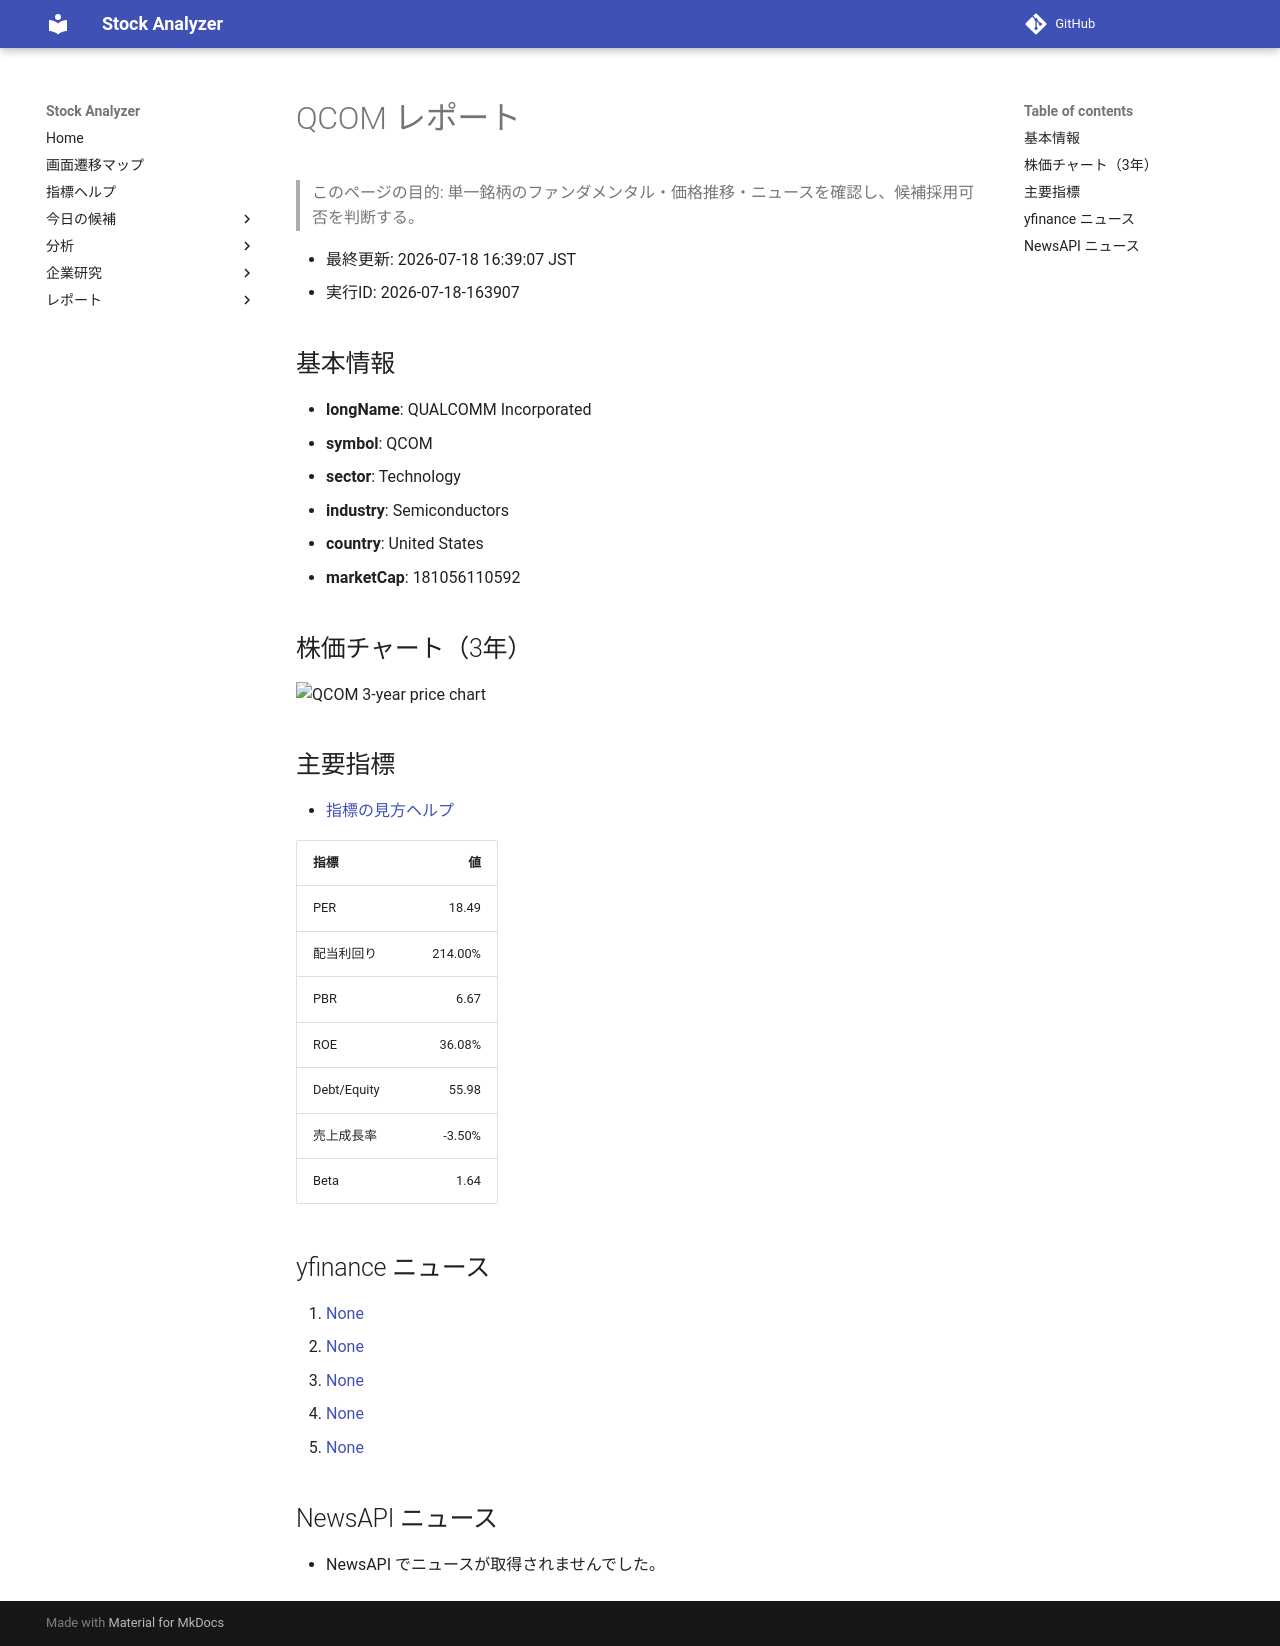

repository: Yumi-note/Making-APP · page: reports/2026-07-18/163907/QCOM/index.html · generator: mkdocs

# QCOM レポート

> このページの目的: 単一銘柄のファンダメンタル・価格推移・ニュースを確認し、候補採用可否を判断する。

- 最終更新: 2026-07-18 16:39:07 JST
- 実行ID: 2026-07-18-163907

## 基本情報

- **longName**: QUALCOMM Incorporated
- **symbol**: QCOM
- **sector**: Technology
- **industry**: Semiconductors
- **country**: United States
- **marketCap**: 181056110592

## 株価チャート（3年）

![QCOM 3-year price chart](QCOM_3y.png)

## 主要指標

- [指標の見方ヘルプ](../../../../indicators.md)

| 指標 | 値 |
|---|---:|
| PER | 18.49 |
| 配当利回り | 214.00% |
| PBR | 6.67 |
| ROE | 36.08% |
| Debt/Equity | 55.98 |
| 売上成長率 | -3.50% |
| Beta | 1.64 |

## yfinance ニュース

1. [None](None)
2. [None](None)
3. [None](None)
4. [None](None)
5. [None](None)

## NewsAPI ニュース

- NewsAPI でニュースが取得されませんでした。
